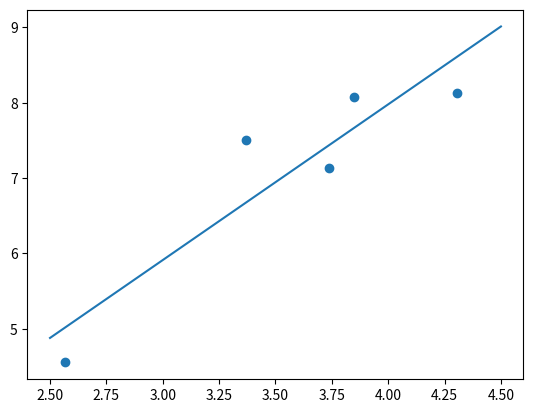

Here is the Python script that generated this plot: (Note: this script raises an exception after producing the figure.)
import math
import numpy as np
import matplotlib.pyplot as plt
from scipy.optimize import curve_fit


## Traitement des données brutes sous format .mca ##

z = [42, 74, 47, 13, 29]
tau = [1.26E-20, 3.38E-20, 3.20E-20, 9.49E-22, 1.83E-20]
inc = []
z_list = []
tau_list = []
inc_list = []

for i in z:
    z_list.append(math.log(i))

for i in tau:
    tau_list.append(math.log(i/10.E-24))

for i in inc:
    inc_list.append(math.log(i/10.E-24))

a, b = np.polyfit(z_list, tau_list, 1)

x = []
y = []
for i in np.linspace(2.5, 4.5, num=100):
    x.append(i)
    y.append(i*a+b)

plt.plot(x, y, label=f"Régression linéaire avec pente de {round(a,3)}")
plt.scatter(z_list, tau_list, label="Valeurs associées aux filtres")
plt.errorbar(z_list, tau_list, inc_list, capsize=5, linestyle='')
plt.xlabel('ln(Z)')
plt.ylabel('ln(tau)')
plt.tick_params("both", direction="in")
plt.legend()
# plt.xlim(xmin=0, xmax=30)
plt.savefig('Graph_Regression.png', dpi = 600)
